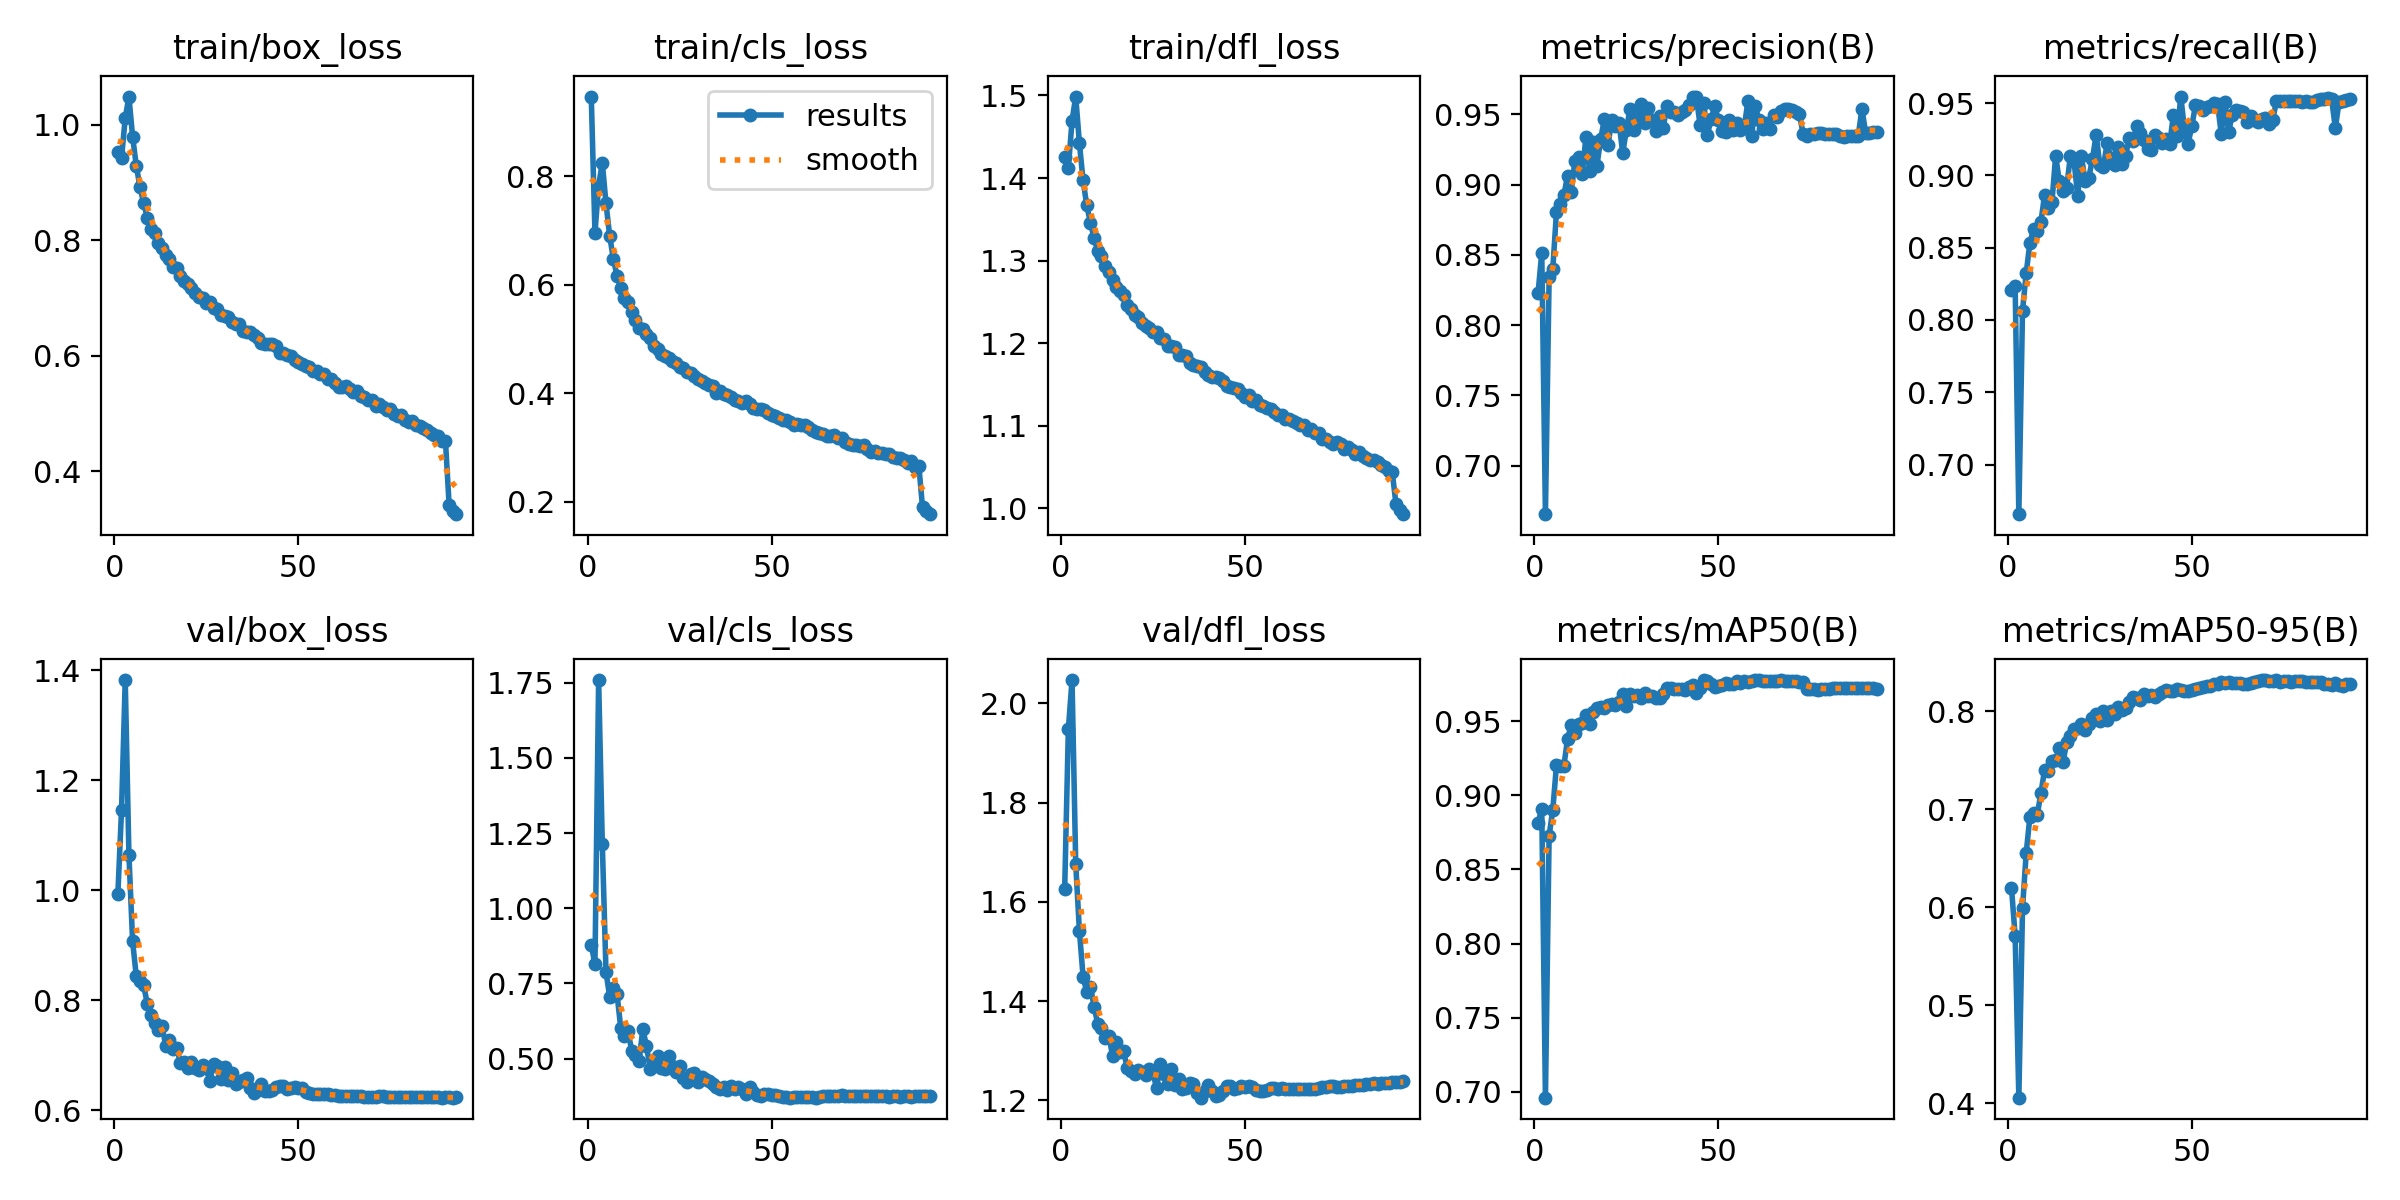

Values plotted in this chart, from the file beside it:
epoch, time, train/box_loss, train/cls_loss, train/dfl_loss, metrics/precision(B), metrics/recall(B), metrics/mAP50(B), metrics/mAP50-95(B), val/box_loss, val/cls_loss, val/dfl_loss, lr/pg0, lr/pg1, lr/pg2, lr/pg3, lr/pg4, lr/pg5, lr/pg6, lr/pg7
1, 105.2, 0.9519, 0.9473, 1.426, 0.8229, 0.821, 0.8815, 0.6198, 0.9933, 0.8786, 1.625, 0.009978, 0.003326, 0.009978, 0.003326, 0.009978, 0.003326, 0.009978, 0.003326
2, 199.7, 0.9427, 0.6957, 1.413, 0.8515, 0.8233, 0.8908, 0.5708, 1.146, 0.8134, 1.948, 0.01978, 0.006593, 0.01978, 0.006593, 0.01978, 0.006593, 0.01978, 0.006593
3, 291.8, 1.011, 0.7831, 1.469, 0.6655, 0.6656, 0.696, 0.4057, 1.382, 1.759, 2.047, 0.02938, 0.009795, 0.02938, 0.009795, 0.02938, 0.009795, 0.02938, 0.009795
4, 383.7, 1.048, 0.825, 1.499, 0.8339, 0.8064, 0.8727, 0.5987, 1.065, 1.213, 1.677, 0.02911, 0.009703, 0.02911, 0.009703, 0.02911, 0.009703, 0.02911, 0.009703
5, 475.7, 0.9789, 0.7502, 1.442, 0.84, 0.8324, 0.8902, 0.6551, 0.9073, 0.7881, 1.542, 0.02881, 0.009604, 0.02881, 0.009604, 0.02881, 0.009604, 0.02881, 0.009604
6, 568, 0.9289, 0.6902, 1.397, 0.8807, 0.8532, 0.9205, 0.6921, 0.8438, 0.706, 1.449, 0.02851, 0.009505, 0.02851, 0.009505, 0.02851, 0.009505, 0.02851, 0.009505
7, 660.7, 0.8918, 0.648, 1.367, 0.8861, 0.863, 0.9198, 0.6964, 0.8359, 0.7335, 1.419, 0.02822, 0.009406, 0.02822, 0.009406, 0.02822, 0.009406, 0.02822, 0.009406
8, 753.1, 0.8643, 0.6167, 1.346, 0.8922, 0.8615, 0.9196, 0.6939, 0.827, 0.714, 1.429, 0.02792, 0.009307, 0.02792, 0.009307, 0.02792, 0.009307, 0.02792, 0.009307
9, 845.1, 0.8388, 0.5936, 1.327, 0.9062, 0.8676, 0.9381, 0.7164, 0.794, 0.6026, 1.389, 0.02762, 0.009208, 0.02762, 0.009208, 0.02762, 0.009208, 0.02762, 0.009208
10, 937.5, 0.8196, 0.5763, 1.312, 0.8947, 0.8868, 0.9474, 0.74, 0.7738, 0.5764, 1.354, 0.02733, 0.009109, 0.02733, 0.009109, 0.02733, 0.009109, 0.02733, 0.009109
11, 1030, 0.8117, 0.5677, 1.306, 0.9166, 0.8776, 0.942, 0.7393, 0.7586, 0.59, 1.346, 0.02703, 0.00901, 0.02703, 0.00901, 0.02703, 0.00901, 0.02703, 0.00901
12, 1122, 0.7947, 0.5504, 1.293, 0.9196, 0.8814, 0.9482, 0.7489, 0.7462, 0.5251, 1.326, 0.02673, 0.008911, 0.02673, 0.008911, 0.02673, 0.008911, 0.02673, 0.008911
13, 1214, 0.7863, 0.5357, 1.287, 0.9072, 0.9135, 0.9489, 0.7499, 0.7536, 0.5102, 1.331, 0.02644, 0.008812, 0.02644, 0.008812, 0.02644, 0.008812, 0.02644, 0.008812
14, 1307, 0.7738, 0.5211, 1.277, 0.9336, 0.8959, 0.9543, 0.762, 0.7177, 0.4933, 1.29, 0.02614, 0.008713, 0.02614, 0.008713, 0.02614, 0.008713, 0.02614, 0.008713
15, 1400, 0.7669, 0.5177, 1.268, 0.9098, 0.8891, 0.9483, 0.7477, 0.7283, 0.5972, 1.317, 0.02584, 0.008614, 0.02584, 0.008614, 0.02584, 0.008614, 0.02584, 0.008614
16, 1492, 0.7541, 0.5086, 1.263, 0.9305, 0.8916, 0.9562, 0.7682, 0.712, 0.5424, 1.298, 0.02555, 0.008515, 0.02555, 0.008515, 0.02555, 0.008515, 0.02555, 0.008515
17, 1584, 0.7518, 0.5016, 1.258, 0.9135, 0.9134, 0.9587, 0.7749, 0.7136, 0.4655, 1.299, 0.02525, 0.008416, 0.02525, 0.008416, 0.02525, 0.008416, 0.02525, 0.008416
18, 1676, 0.7372, 0.4873, 1.246, 0.9322, 0.9097, 0.9596, 0.7815, 0.6863, 0.4824, 1.266, 0.02495, 0.008317, 0.02495, 0.008317, 0.02495, 0.008317, 0.02495, 0.008317
19, 1769, 0.7291, 0.481, 1.242, 0.9464, 0.886, 0.9587, 0.7829, 0.6876, 0.509, 1.259, 0.02465, 0.008218, 0.02465, 0.008218, 0.02465, 0.008218, 0.02465, 0.008218
20, 1862, 0.7244, 0.4722, 1.234, 0.9278, 0.9135, 0.9609, 0.7865, 0.6779, 0.4681, 1.253, 0.02436, 0.008119, 0.02436, 0.008119, 0.02436, 0.008119, 0.02436, 0.008119
21, 1954, 0.717, 0.4687, 1.232, 0.9459, 0.8959, 0.9619, 0.7802, 0.6887, 0.4651, 1.262, 0.02406, 0.00802, 0.02406, 0.00802, 0.02406, 0.00802, 0.02406, 0.00802
22, 2046, 0.7084, 0.4652, 1.225, 0.9415, 0.8983, 0.9609, 0.7872, 0.6771, 0.5069, 1.258, 0.02376, 0.007921, 0.02376, 0.007921, 0.02376, 0.007921, 0.02376, 0.007921
23, 2139, 0.7009, 0.4585, 1.221, 0.9439, 0.9113, 0.9633, 0.7926, 0.6744, 0.4734, 1.251, 0.02347, 0.007822, 0.02347, 0.007822, 0.02347, 0.007822, 0.02347, 0.007822
24, 2232, 0.7001, 0.4555, 1.218, 0.9224, 0.9283, 0.9683, 0.7967, 0.6835, 0.456, 1.264, 0.02317, 0.007723, 0.02317, 0.007723, 0.02317, 0.007723, 0.02317, 0.007723
25, 2324, 0.6911, 0.4487, 1.214, 0.939, 0.9074, 0.9605, 0.79, 0.6763, 0.4741, 1.254, 0.02287, 0.007624, 0.02287, 0.007624, 0.02287, 0.007624, 0.02287, 0.007624
26, 2416, 0.6926, 0.4464, 1.214, 0.9541, 0.9062, 0.9681, 0.8004, 0.6539, 0.4338, 1.225, 0.02258, 0.007525, 0.02258, 0.007525, 0.02258, 0.007525, 0.02258, 0.007525
27, 2509, 0.6817, 0.44, 1.206, 0.9385, 0.9228, 0.9671, 0.7912, 0.6849, 0.4229, 1.273, 0.02228, 0.007426, 0.02228, 0.007426, 0.02228, 0.007426, 0.02228, 0.007426
28, 2601, 0.6813, 0.4369, 1.206, 0.9467, 0.912, 0.9675, 0.7997, 0.6812, 0.4497, 1.254, 0.02198, 0.007327, 0.02198, 0.007327, 0.02198, 0.007327, 0.02198, 0.007327
29, 2693, 0.6704, 0.4318, 1.196, 0.9572, 0.9069, 0.9656, 0.797, 0.6567, 0.4503, 1.233, 0.02168, 0.007228, 0.02168, 0.007228, 0.02168, 0.007228, 0.02168, 0.007228
30, 2785, 0.6689, 0.4265, 1.197, 0.9435, 0.9199, 0.9689, 0.8045, 0.6795, 0.4208, 1.263, 0.02139, 0.007129, 0.02139, 0.007129, 0.02139, 0.007129, 0.02139, 0.007129
31, 2877, 0.6665, 0.4223, 1.195, 0.9542, 0.9077, 0.9668, 0.801, 0.6555, 0.438, 1.23, 0.02109, 0.00703, 0.02109, 0.00703, 0.02109, 0.00703, 0.02109, 0.00703
32, 2969, 0.6582, 0.418, 1.186, 0.9461, 0.9137, 0.9673, 0.8035, 0.6674, 0.4314, 1.244, 0.02079, 0.006931, 0.02079, 0.006931, 0.02079, 0.006931, 0.02079, 0.006931
33, 3061, 0.6555, 0.4144, 1.186, 0.9377, 0.9258, 0.9656, 0.8095, 0.6472, 0.4248, 1.223, 0.0205, 0.006832, 0.0205, 0.006832, 0.0205, 0.006832, 0.0205, 0.006832
34, 3154, 0.6545, 0.4133, 1.185, 0.9488, 0.9235, 0.9657, 0.8144, 0.6519, 0.4136, 1.225, 0.0202, 0.006733, 0.0202, 0.006733, 0.0202, 0.006733, 0.0202, 0.006733
35, 3246, 0.6424, 0.4013, 1.176, 0.9405, 0.9342, 0.9686, 0.813, 0.6545, 0.4061, 1.235, 0.0199, 0.006634, 0.0199, 0.006634, 0.0199, 0.006634, 0.0199, 0.006634
36, 3338, 0.6409, 0.4046, 1.174, 0.9559, 0.9296, 0.9724, 0.8113, 0.659, 0.3985, 1.234, 0.01961, 0.006535, 0.01961, 0.006535, 0.01961, 0.006535, 0.01961, 0.006535
37, 3430, 0.6401, 0.3991, 1.173, 0.9519, 0.9246, 0.9726, 0.8176, 0.6411, 0.4045, 1.215, 0.01931, 0.006436, 0.01931, 0.006436, 0.01931, 0.006436, 0.01931, 0.006436
38, 3523, 0.6359, 0.3968, 1.171, 0.9516, 0.918, 0.972, 0.8149, 0.6317, 0.3936, 1.206, 0.01901, 0.006337, 0.01901, 0.006337, 0.01901, 0.006337, 0.01901, 0.006337
39, 3615, 0.6296, 0.3939, 1.165, 0.9493, 0.9176, 0.9718, 0.8162, 0.638, 0.4101, 1.219, 0.01871, 0.006238, 0.01871, 0.006238, 0.01871, 0.006238, 0.01871, 0.006238
40, 3707, 0.6218, 0.3867, 1.161, 0.9518, 0.9281, 0.9717, 0.8139, 0.6475, 0.3977, 1.231, 0.01842, 0.006139, 0.01842, 0.006139, 0.01842, 0.006139, 0.01842, 0.006139
41, 3799, 0.6195, 0.3856, 1.159, 0.9528, 0.9258, 0.9714, 0.8171, 0.6359, 0.4037, 1.219, 0.01812, 0.00604, 0.01812, 0.00604, 0.01812, 0.00604, 0.01812, 0.00604
42, 3891, 0.6201, 0.3828, 1.159, 0.9566, 0.9227, 0.9728, 0.8199, 0.6354, 0.3974, 1.21, 0.01782, 0.005941, 0.01782, 0.005941, 0.01782, 0.005941, 0.01782, 0.005941
43, 3984, 0.6192, 0.3849, 1.158, 0.9626, 0.9254, 0.9746, 0.8219, 0.6366, 0.3811, 1.212, 0.01753, 0.005842, 0.01753, 0.005842, 0.01753, 0.005842, 0.01753, 0.005842
44, 4077, 0.6163, 0.3796, 1.154, 0.9624, 0.922, 0.969, 0.8208, 0.6434, 0.4041, 1.219, 0.01723, 0.005743, 0.01723, 0.005743, 0.01723, 0.005743, 0.01723, 0.005743
45, 4169, 0.6051, 0.3719, 1.149, 0.9427, 0.9418, 0.9727, 0.8206, 0.6436, 0.3879, 1.229, 0.01693, 0.005644, 0.01693, 0.005644, 0.01693, 0.005644, 0.01693, 0.005644
46, 4261, 0.6052, 0.3716, 1.147, 0.9583, 0.9273, 0.9776, 0.8222, 0.6449, 0.3792, 1.23, 0.01664, 0.005545, 0.01664, 0.005545, 0.01664, 0.005545, 0.01664, 0.005545
47, 4354, 0.6004, 0.3704, 1.145, 0.9355, 0.9546, 0.9772, 0.8215, 0.6397, 0.3763, 1.223, 0.01634, 0.005446, 0.01634, 0.005446, 0.01634, 0.005446, 0.01634, 0.005446
48, 4446, 0.5985, 0.3693, 1.145, 0.9464, 0.9319, 0.975, 0.8207, 0.64, 0.3807, 1.225, 0.01604, 0.005347, 0.01604, 0.005347, 0.01604, 0.005347, 0.01604, 0.005347
49, 4538, 0.5931, 0.363, 1.139, 0.9556, 0.9221, 0.9733, 0.82, 0.6431, 0.3825, 1.229, 0.01574, 0.005248, 0.01574, 0.005248, 0.01574, 0.005248, 0.01574, 0.005248
50, 4630, 0.5897, 0.3602, 1.135, 0.946, 0.9342, 0.9738, 0.822, 0.6416, 0.3801, 1.227, 0.01545, 0.005149, 0.01545, 0.005149, 0.01545, 0.005149, 0.01545, 0.005149
51, 4722, 0.5861, 0.3589, 1.137, 0.938, 0.9486, 0.9744, 0.8224, 0.6402, 0.3787, 1.228, 0.01515, 0.00505, 0.01515, 0.00505, 0.01515, 0.00505, 0.01515, 0.00505
52, 4814, 0.582, 0.3537, 1.13, 0.937, 0.948, 0.9757, 0.8239, 0.6344, 0.3741, 1.227, 0.01485, 0.004951, 0.01485, 0.004951, 0.01485, 0.004951, 0.01485, 0.004951
53, 4907, 0.5794, 0.351, 1.131, 0.9456, 0.9451, 0.9754, 0.8244, 0.6325, 0.371, 1.222, 0.01456, 0.004852, 0.01456, 0.004852, 0.01456, 0.004852, 0.01456, 0.004852
54, 5000, 0.5732, 0.3502, 1.125, 0.9389, 0.9472, 0.975, 0.8258, 0.6294, 0.3734, 1.22, 0.01426, 0.004753, 0.01426, 0.004753, 0.01426, 0.004753, 0.01426, 0.004753
55, 5093, 0.5729, 0.3474, 1.124, 0.9436, 0.9479, 0.9769, 0.826, 0.6293, 0.3697, 1.22, 0.01396, 0.004654, 0.01396, 0.004654, 0.01396, 0.004654, 0.01396, 0.004654
56, 5185, 0.5683, 0.3422, 1.121, 0.9388, 0.9501, 0.976, 0.8278, 0.6291, 0.3718, 1.221, 0.01367, 0.004555, 0.01367, 0.004555, 0.01367, 0.004555, 0.01367, 0.004555
57, 5278, 0.5674, 0.3431, 1.12, 0.9401, 0.9494, 0.9771, 0.8275, 0.6301, 0.372, 1.224, 0.01337, 0.004456, 0.01337, 0.004456, 0.01337, 0.004456, 0.01337, 0.004456
58, 5370, 0.5597, 0.3415, 1.117, 0.9593, 0.9288, 0.9765, 0.8292, 0.6294, 0.3724, 1.225, 0.01307, 0.004357, 0.01307, 0.004357, 0.01307, 0.004357, 0.01307, 0.004357
59, 5463, 0.5595, 0.3409, 1.113, 0.9346, 0.9511, 0.9774, 0.8291, 0.6275, 0.3711, 1.224, 0.01277, 0.004258, 0.01277, 0.004258, 0.01277, 0.004258, 0.01277, 0.004258
60, 5555, 0.5525, 0.3369, 1.113, 0.956, 0.9304, 0.9778, 0.8296, 0.6289, 0.3719, 1.226, 0.01248, 0.004159, 0.01248, 0.004159, 0.01248, 0.004159, 0.01248, 0.004159
... 33 more rows
